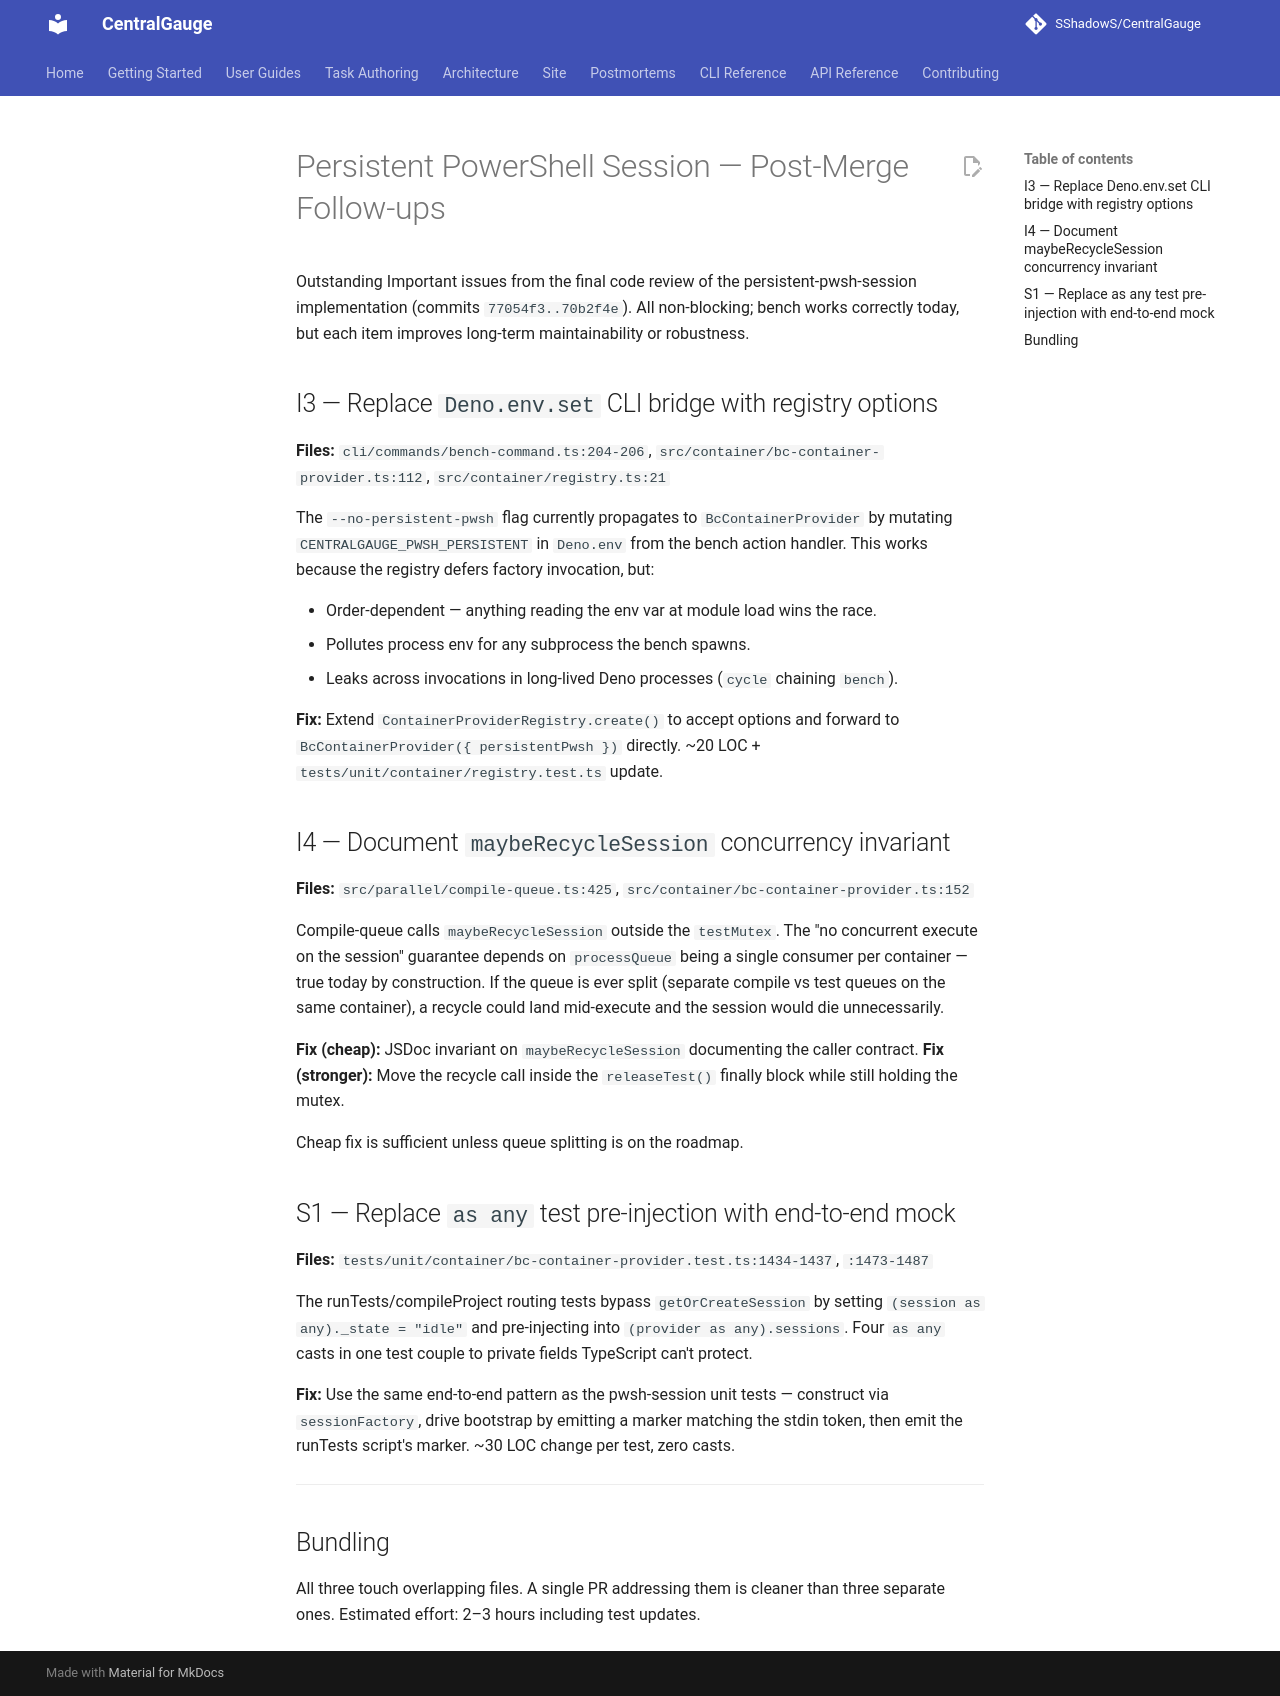

repository: SShadowS/CentralGauge · page: superpowers/plans/2026-05-03-persistent-pwsh-session-followups/index.html · generator: mkdocs

# Persistent PowerShell Session — Post-Merge Follow-ups

Outstanding Important issues from the final code review of the persistent-pwsh-session implementation (commits `77054f3..70b2f4e`). All non-blocking; bench works correctly today, but each item improves long-term maintainability or robustness.

## I3 — Replace `Deno.env.set` CLI bridge with registry options

**Files:** `cli/commands/bench-command.ts:204-206`, `src/container/bc-container-provider.ts:112`, `src/container/registry.ts:21`

The `--no-persistent-pwsh` flag currently propagates to `BcContainerProvider` by mutating `CENTRALGAUGE_PWSH_PERSISTENT` in `Deno.env` from the bench action handler. This works because the registry defers factory invocation, but:

- Order-dependent — anything reading the env var at module load wins the race.
- Pollutes process env for any subprocess the bench spawns.
- Leaks across invocations in long-lived Deno processes (`cycle` chaining `bench`).

**Fix:** Extend `ContainerProviderRegistry.create()` to accept options and forward to `BcContainerProvider({ persistentPwsh })` directly. ~20 LOC + `tests/unit/container/registry.test.ts` update.

## I4 — Document `maybeRecycleSession` concurrency invariant

**Files:** `src/parallel/compile-queue.ts:425`, `src/container/bc-container-provider.ts:152`

Compile-queue calls `maybeRecycleSession` outside the `testMutex`. The "no concurrent execute on the session" guarantee depends on `processQueue` being a single consumer per container — true today by construction. If the queue is ever split (separate compile vs test queues on the same container), a recycle could land mid-execute and the session would die unnecessarily.

**Fix (cheap):** JSDoc invariant on `maybeRecycleSession` documenting the caller contract.
**Fix (stronger):** Move the recycle call inside the `releaseTest()` finally block while still holding the mutex.

Cheap fix is sufficient unless queue splitting is on the roadmap.

## S1 — Replace `as any` test pre-injection with end-to-end mock

**Files:** `tests/unit/container/bc-container-provider.test.ts:1434-1437`, `:1473-1487`

The runTests/compileProject routing tests bypass `getOrCreateSession` by setting `(session as any)._state = "idle"` and pre-injecting into `(provider as any).sessions`. Four `as any` casts in one test couple to private fields TypeScript can't protect.

**Fix:** Use the same end-to-end pattern as the pwsh-session unit tests — construct via `sessionFactory`, drive bootstrap by emitting a marker matching the stdin token, then emit the runTests script's marker. ~30 LOC change per test, zero casts.

---

## Bundling

All three touch overlapping files. A single PR addressing them is cleaner than three separate ones. Estimated effort: 2–3 hours including test updates.
